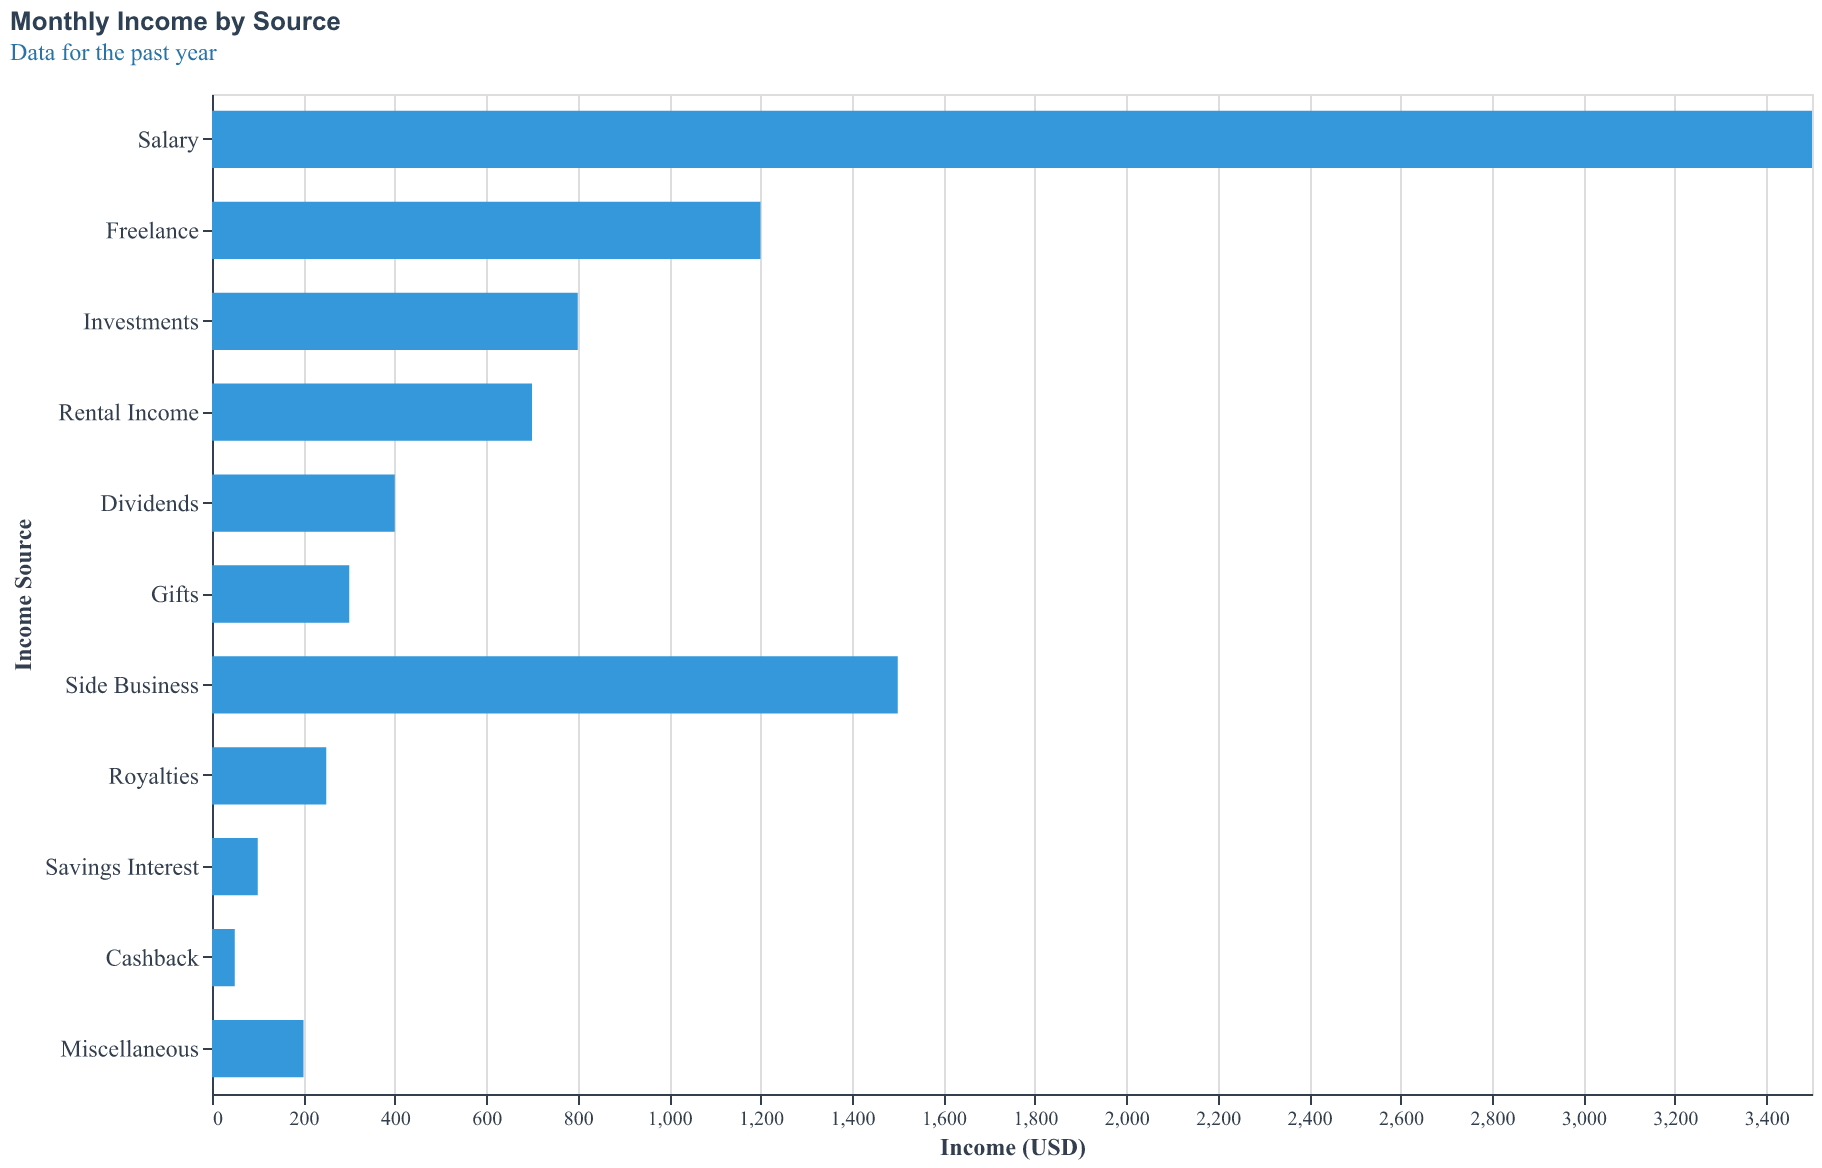

The file beside this chart, header and first rows:
Source, Income
Salary, 3500
Freelance, 1200
Investments, 800
Rental Income, 700
Dividends, 400
Gifts, 300
Side Business, 1500
Royalties, 250
Savings Interest, 100
Cashback, 50
Miscellaneous, 200
